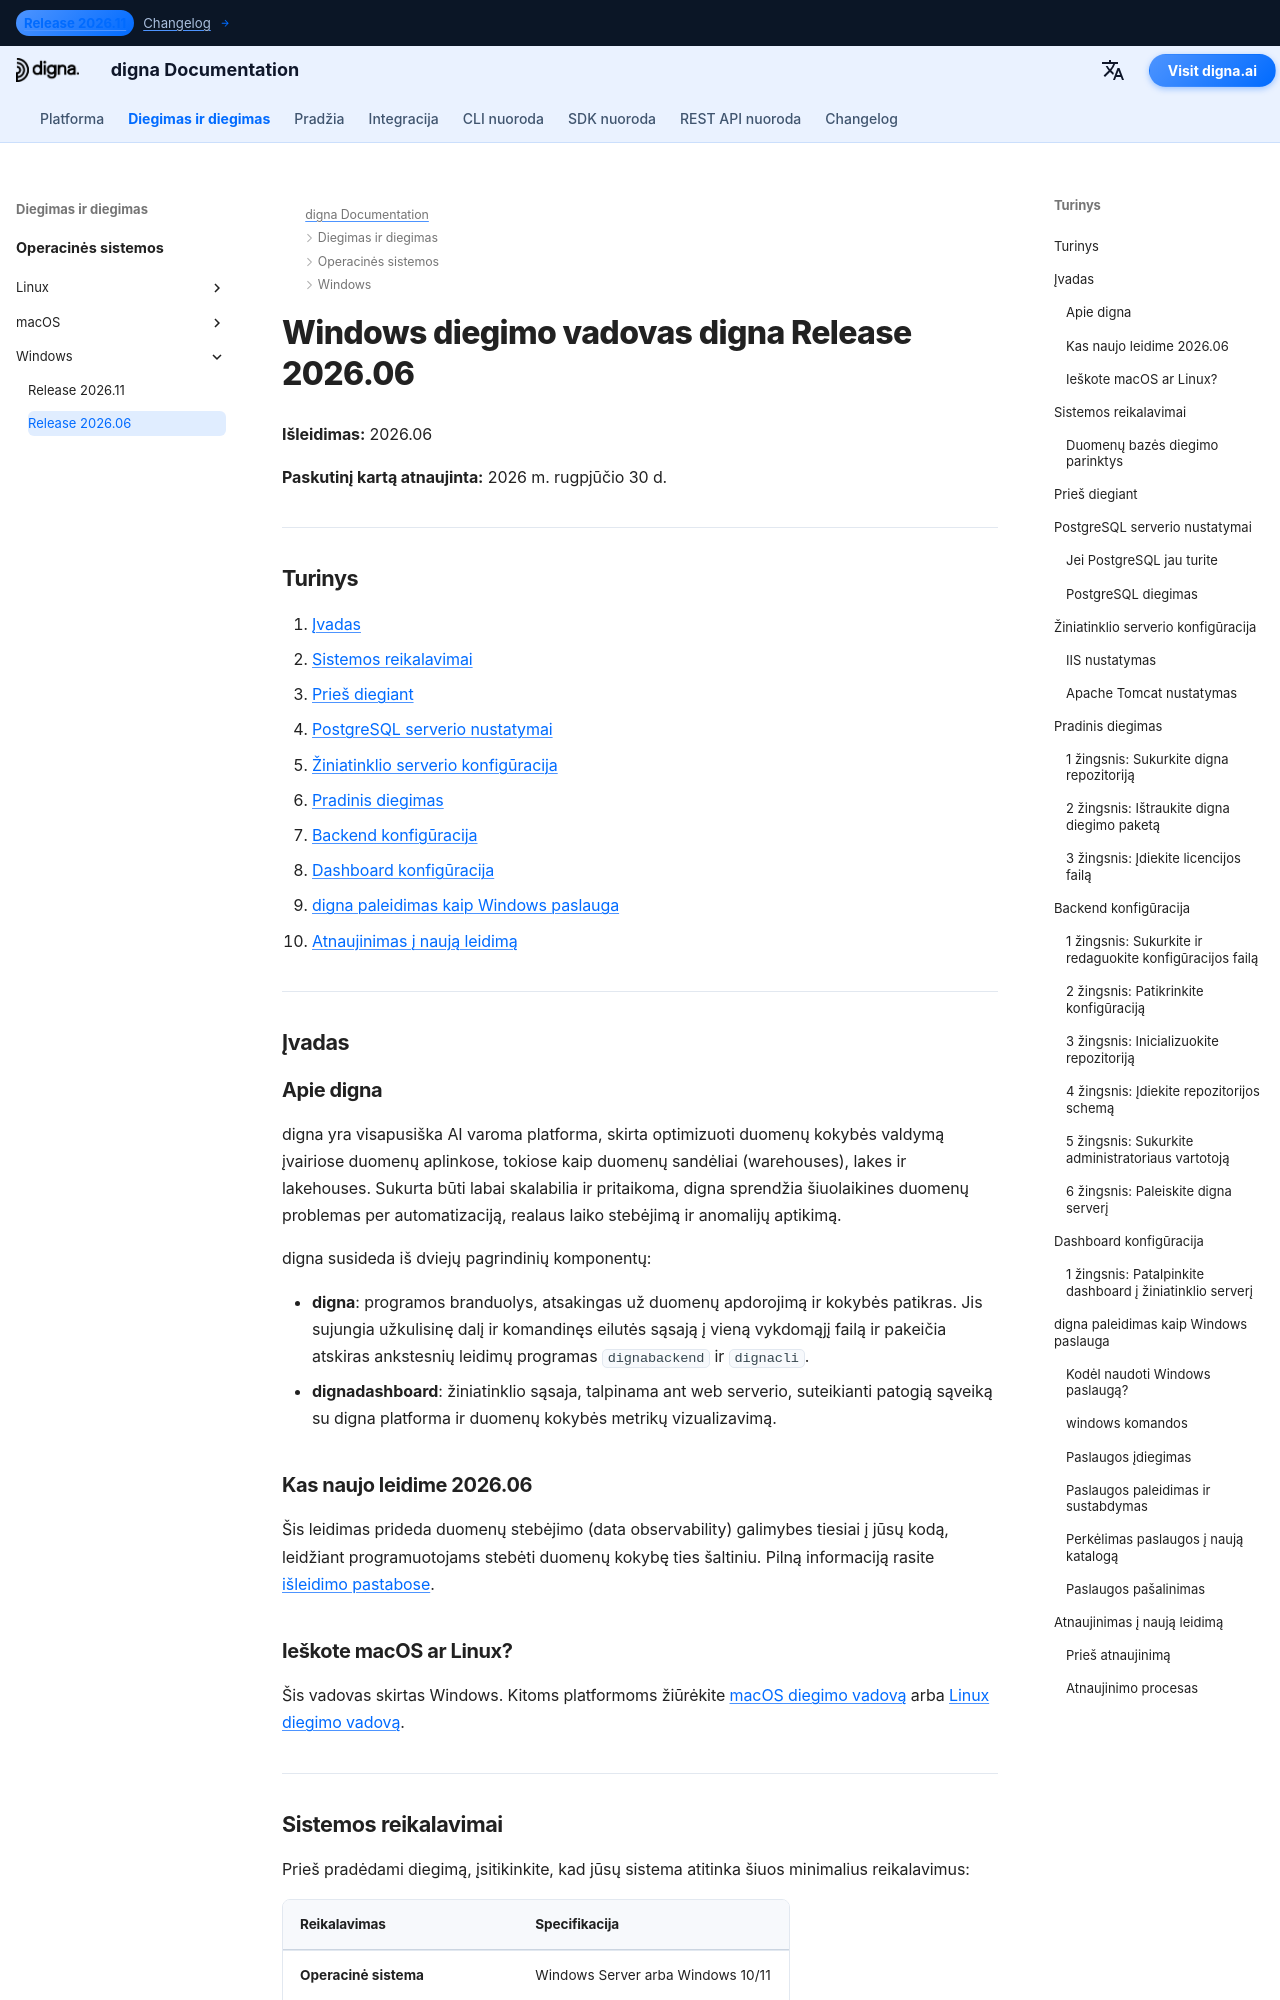

repository: dignaai/digna-docs · page: lt/installation_deployment/Windows/Release 2026.06/installation_guide_digna_windows_2026_06/index.html · generator: mkdocs

---
title: „Windows diegimo vadovas – digna Release 2026.06“ | digna Dokumentacija
description: Žingsnis po žingsnio vadovas, kaip įdiegti digna Release 2026.06 sistemoje Windows — sistemos reikalavimai, PostgreSQL nustatymai, žiniatinklio serverio konfigūracija, backend ir dashboard konfigūracija, digna paleidimas kaip Windows paslauga ir atnaujinimas į naują leidimą.
keywords: digna windows diegimas, digna diegimo vadovas, digna backend nustatymas, digna dashboard diegimas, postgresql nustatymas, digna windows paslauga, digna atnaujinimo vadovas
image: /assets/logo_square.png
---

# Windows diegimo vadovas digna Release 2026.06

**Išleidimas:** 2026.06

**Paskutinį kartą atnaujinta:** 2026 m. rugpjūčio 30 d.


---

## Turinys

1. [Įvadas](#introduction)
2. [Sistemos reikalavimai](#system-requirements)
3. [Prieš diegiant](#pre-installation-setup)
4. [PostgreSQL serverio nustatymai](#postgresql-server-setup)
5. [Žiniatinklio serverio konfigūracija](#web-server-configuration)
6. [Pradinis diegimas](#initial-installation)
7. [Backend konfigūracija](#backend-configuration)
8. [Dashboard konfigūracija](#dashboard-configuration)
9. [digna paleidimas kaip Windows paslauga](#running-digna-as-a-windows-service)
10. [Atnaujinimas į naują leidimą](#upgrading-to-a-new-release)

---

## Įvadas {: #introduction }

### Apie digna

digna yra visapusiška AI varoma platforma, skirta optimizuoti duomenų kokybės valdymą įvairiose duomenų aplinkose, tokiose kaip duomenų sandėliai (warehouses), lakes ir lakehouses. Sukurta būti labai skalabilia ir pritaikoma, digna sprendžia šiuolaikines duomenų problemas per automatizaciją, realaus laiko stebėjimą ir anomalijų aptikimą.

digna susideda iš dviejų pagrindinių komponentų:

- **digna**: programos branduolys, atsakingas už duomenų apdorojimą ir kokybės patikras. Jis sujungia užkulisinę dalį ir komandinęs eilutės sąsają į vieną vykdomąjį failą ir pakeičia atskiras ankstesnių leidimų programas `dignabackend` ir `dignacli`.
- **dignadashboard**: žiniatinklio sąsaja, talpinama ant web serverio, suteikianti patogią sąveiką su digna platforma ir duomenų kokybės metrikų vizualizavimą.

### Kas naujo leidime 2026.06

Šis leidimas prideda duomenų stebėjimo (data observability) galimybes tiesiai į jūsų kodą, leidžiant programuotojams stebėti duomenų kokybę ties šaltiniu. Pilną informaciją rasite [išleidimo pastabose](http://docs.digna.ai/changelog/Release_202606/).

### Ieškote macOS ar Linux?

Šis vadovas skirtas Windows. Kitoms platformoms žiūrėkite [macOS diegimo vadovą](../../macOS/Release%202026.06/installation_guide_digna_macos_2026_06.md) arba [Linux diegimo vadovą](../../Linux/Release%202026.06/installation_guide_digna_linux_2026_06.md).

---
